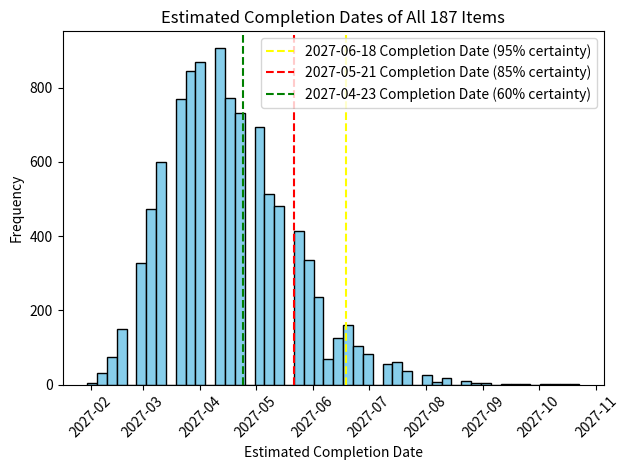

Reproduce this figure in Python.
import random
import numpy as np
import matplotlib.pyplot as plt
from datetime import datetime, timedelta

# Historical throughput data
throughputs = [55, 86, 132, 152, 132]

# Parameters
num_simulations = 10000
num_items = 187
num_completed = 18
timeframe_weeks = 12

# Define function to calculate completion dates for simulations
def calculate_completion_dates():
    completion_dates = []
    for _ in range(num_simulations):
        completed = num_completed
        current_week = 0
        while completed < num_items: # and current_week < timeframe_weeks:
            # Randomly select throughput value from historical data
            throughput = random.choice(throughputs)
            completed += random.normalvariate(throughput / timeframe_weeks, 10)  # Assuming 10 as variability
            current_week += 1
        if completed >= num_items:
            completion_date = datetime.today() + timedelta(weeks=current_week)
            completion_dates.append(completion_date)
    return completion_dates

# Run simulations and calculate completion dates
completion_dates = calculate_completion_dates()

completion_dates.sort()

# Calculate the projected date at which the simulation is 95% sure
percentile_index_95 = int(0.95 * len(completion_dates))
projected_completion_date_95 = completion_dates[percentile_index_95]

# Calculate the projected date at which the simulation is 85% sure
percentile_index_85 = int(0.85 * len(completion_dates))
projected_completion_date_85 = completion_dates[percentile_index_85]

# Calculate the projected date at which the simulation is 60% sure
percentile_index_60 = int(0.6 * len(completion_dates))
projected_completion_date_60 = completion_dates[percentile_index_60]

# Output projected completion dates
print("Projected Completion Date (95% certainty):", projected_completion_date_95)
print("Projected Completion Date (85% certainty):", projected_completion_date_85)
print("Projected Completion Date (60% certainty):", projected_completion_date_60)

# Plot histogram of completion dates
plt.hist(completion_dates, bins=50, color='skyblue', edgecolor='black')
plt.axvline(projected_completion_date_95, color='yellow', linestyle='--', label='{} Completion Date (95% certainty)'.format(projected_completion_date_95.date()))
plt.axvline(projected_completion_date_85, color='red', linestyle='--', label='{} Completion Date (85% certainty)'.format(projected_completion_date_85.date()))
plt.axvline(projected_completion_date_60, color='green', linestyle='--', label='{} Completion Date (60% certainty)'.format(projected_completion_date_60.date()))
plt.title('Estimated Completion Dates of All {} Items'.format(num_items))
plt.xlabel('Estimated Completion Date')
plt.ylabel('Frequency')
plt.xticks(rotation=45)
plt.legend()
plt.tight_layout()
plt.show()
